Run: headless pygame with SDL's dummy video driver; simulated clock (each Clock.tick advances the game by its frame time, no real sleeping); random seed 0; keys injected as events and as key.get_pressed() state; no mouse input.
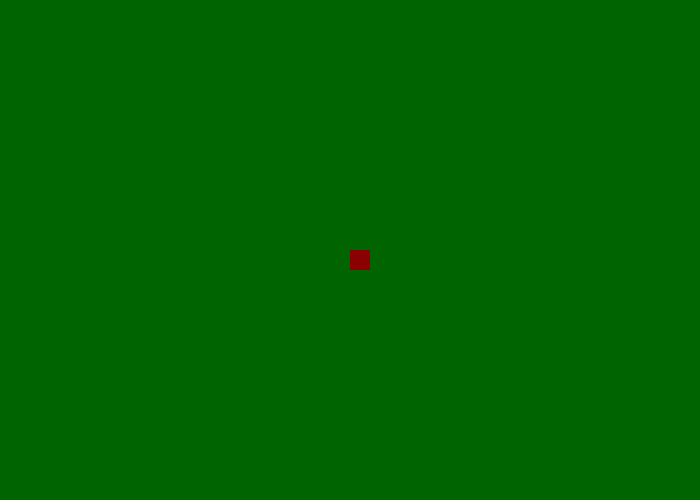
Frame 1 of 2 · flips 1–60 · no input
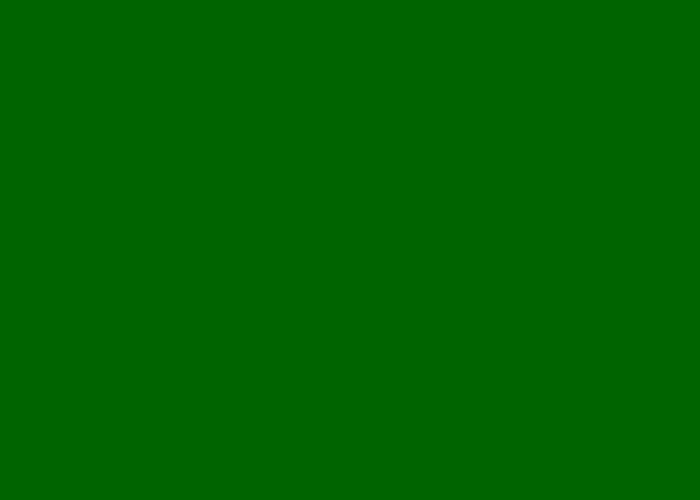
Frame 2 of 2 · flips 61–180 · tapped SPACE, RETURN · held RIGHT (→), D (game ended)

The pygame program that drew these frames:

import pygame,time

screen_width = 700
screen_hight = 500
grid_size = 20

clock = pygame.time.Clock()
quit_game = False
snake_x = screen_width / 2
snake_y = screen_hight / 2
snake_x_change = 0
snake_y_change = 0

pygame.init()

screen = pygame.display.set_mode((screen_width,screen_hight),pygame.RESIZABLE)
print(pygame.display.get_window_size())

while not quit_game == True:
  for event in pygame.event.get():
    if event.type == pygame.QUIT:
      quit_game = True
    if event.type == pygame.KEYDOWN:
      if event.key == pygame.K_LEFT:
        snake_x_change = -1 * grid_size
        snake_y_change = 0
      elif event.key == pygame.K_RIGHT:
        snake_x_change = grid_size
        snake_y_change = 0
      elif event.key == pygame.K_UP:
        snake_y_change = -1 * grid_size
        snake_x_change = 0
      elif event.key == pygame.K_DOWN:
        snake_y_change = grid_size
        snake_x_change = 0

  if snake_x >= screen_width or snake_x < 0 or snake_y >= screen_hight or snake_y < 0:
    quit_game = True
  
  snake_x += snake_x_change
  snake_y += snake_y_change
  
  screen.fill('dark green')
  
  pygame.draw.rect(screen, 'dark red', [snake_x, snake_y, grid_size, grid_size])
  
  pygame.display.update()
  clock.tick(10)

pygame.quit()
